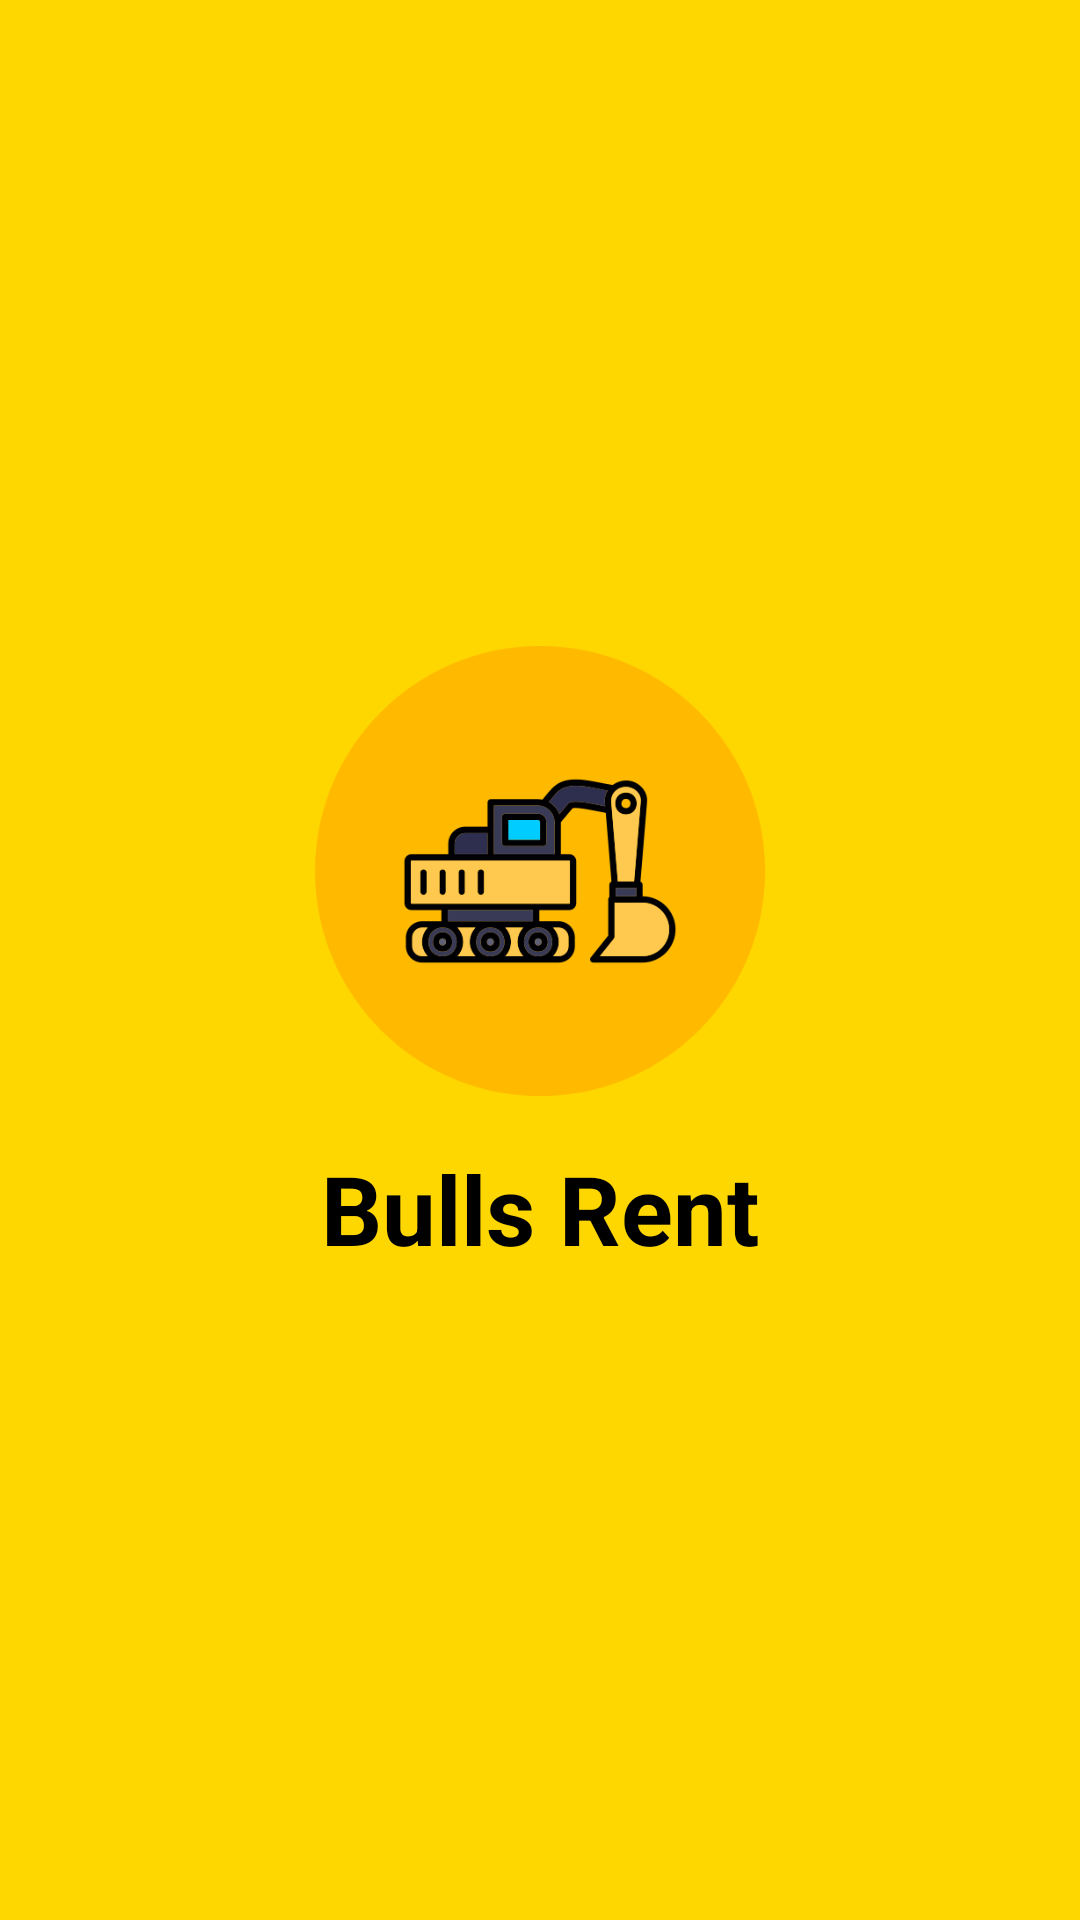

This screen was rendered from an Android layout file. Write that file and the resources it references.
<!-- AndroidManifest.xml: activity theme Theme.NoActionBar -->
<!-- res/layout/activity_splash.xml -->
<?xml version="1.0" encoding="utf-8"?>
<LinearLayout
    xmlns:android="http://schemas.android.com/apk/res/android"
    android:layout_width="match_parent"
    android:layout_height="match_parent"
    android:gravity="center"
    android:orientation="vertical"
    android:background="#FFD700"> 

    <ImageView
        android:id="@+id/logo"
        android:layout_width="150dp"
        android:layout_height="150dp"
        android:src="@drawable/bulls_logo"
        android:contentDescription="App Logo"/>

    <TextView
        android:id="@+id/app_name"
        android:layout_width="wrap_content"
        android:layout_height="wrap_content"
        android:text="Bulls Rent"
        android:textSize="32sp"
        android:textColor="#000000"
        android:textStyle="bold"
        android:layout_marginTop="16dp"/>
</LinearLayout>
<!-- resources referenced by this layout -->
<resources>
  <!-- drawable bulls_logo: png bitmap (drawable, 28244 bytes) -->
  <style name="Theme.NoActionBar" parent="Theme.BullsRentOwner">
      </style>
  <style name="Theme.BullsRentOwner" parent="Theme.Material3.Light.NoActionBar">
          <item name="android:windowNoTitle">true</item>
          <item name="android:windowActionBar">false</item>
          <item name="android:statusBarColor">@color/primary_color</item>
          <item name="android:navigationBarColor">@color/primary_color</item>
          <item name="android:windowFullscreen">true</item>
          <item name="android:windowTranslucentStatus">true</item>
          <item name="android:windowTranslucentNavigation">true</item>
          <item name="android:windowBackground">@color/background_color</item>
          <item name="android:windowLayoutInDisplayCutoutMode" tools:targetApi="o_mr1">shortEdges</item>
          
          
          <item name="colorPrimary">@color/primary_color</item>
          <item name="colorPrimaryDark">@color/primary_dark_color</item>
          <item name="colorAccent">@color/accent_color</item>
          <item name="android:textColorPrimary">@color/text_primary_color</item>
          <item name="android:textColorSecondary">@color/text_secondary_color</item>
          
          
          <item name="bottomNavigationStyle">@style/BottomNavigationViewStyle</item>
      </style>
  <color name="primary_color">#FFD700</color>
  <color name="background_color">#FAFAFA</color>
  <color name="primary_dark_color">#DAA520</color>
  <color name="accent_color">#FFA500</color>
  <color name="text_primary_color">#212121</color>
  <color name="text_secondary_color">#757575</color>
  <style name="BottomNavigationViewStyle" parent="Widget.MaterialComponents.BottomNavigationView">
          <item name="backgroundTint">@color/primary_color</item>
          <item name="itemIconTint">@color/text_primary_color</item>
          <item name="itemTextColor">@color/text_primary_color</item>
          <item name="elevation">8dp</item>
      </style>
</resources>
